4-way image classification set "tool_crops" from GitHub (SSimplex2003/ProjectBrothereye); label vocabulary: cutting, measure, place part, screwing.

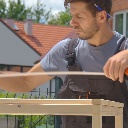
Label: measure

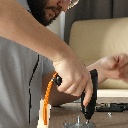
Label: screwing

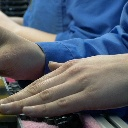
Label: place part

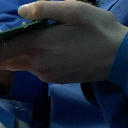
Label: place part

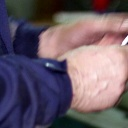
Label: measure

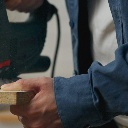
Label: cutting
